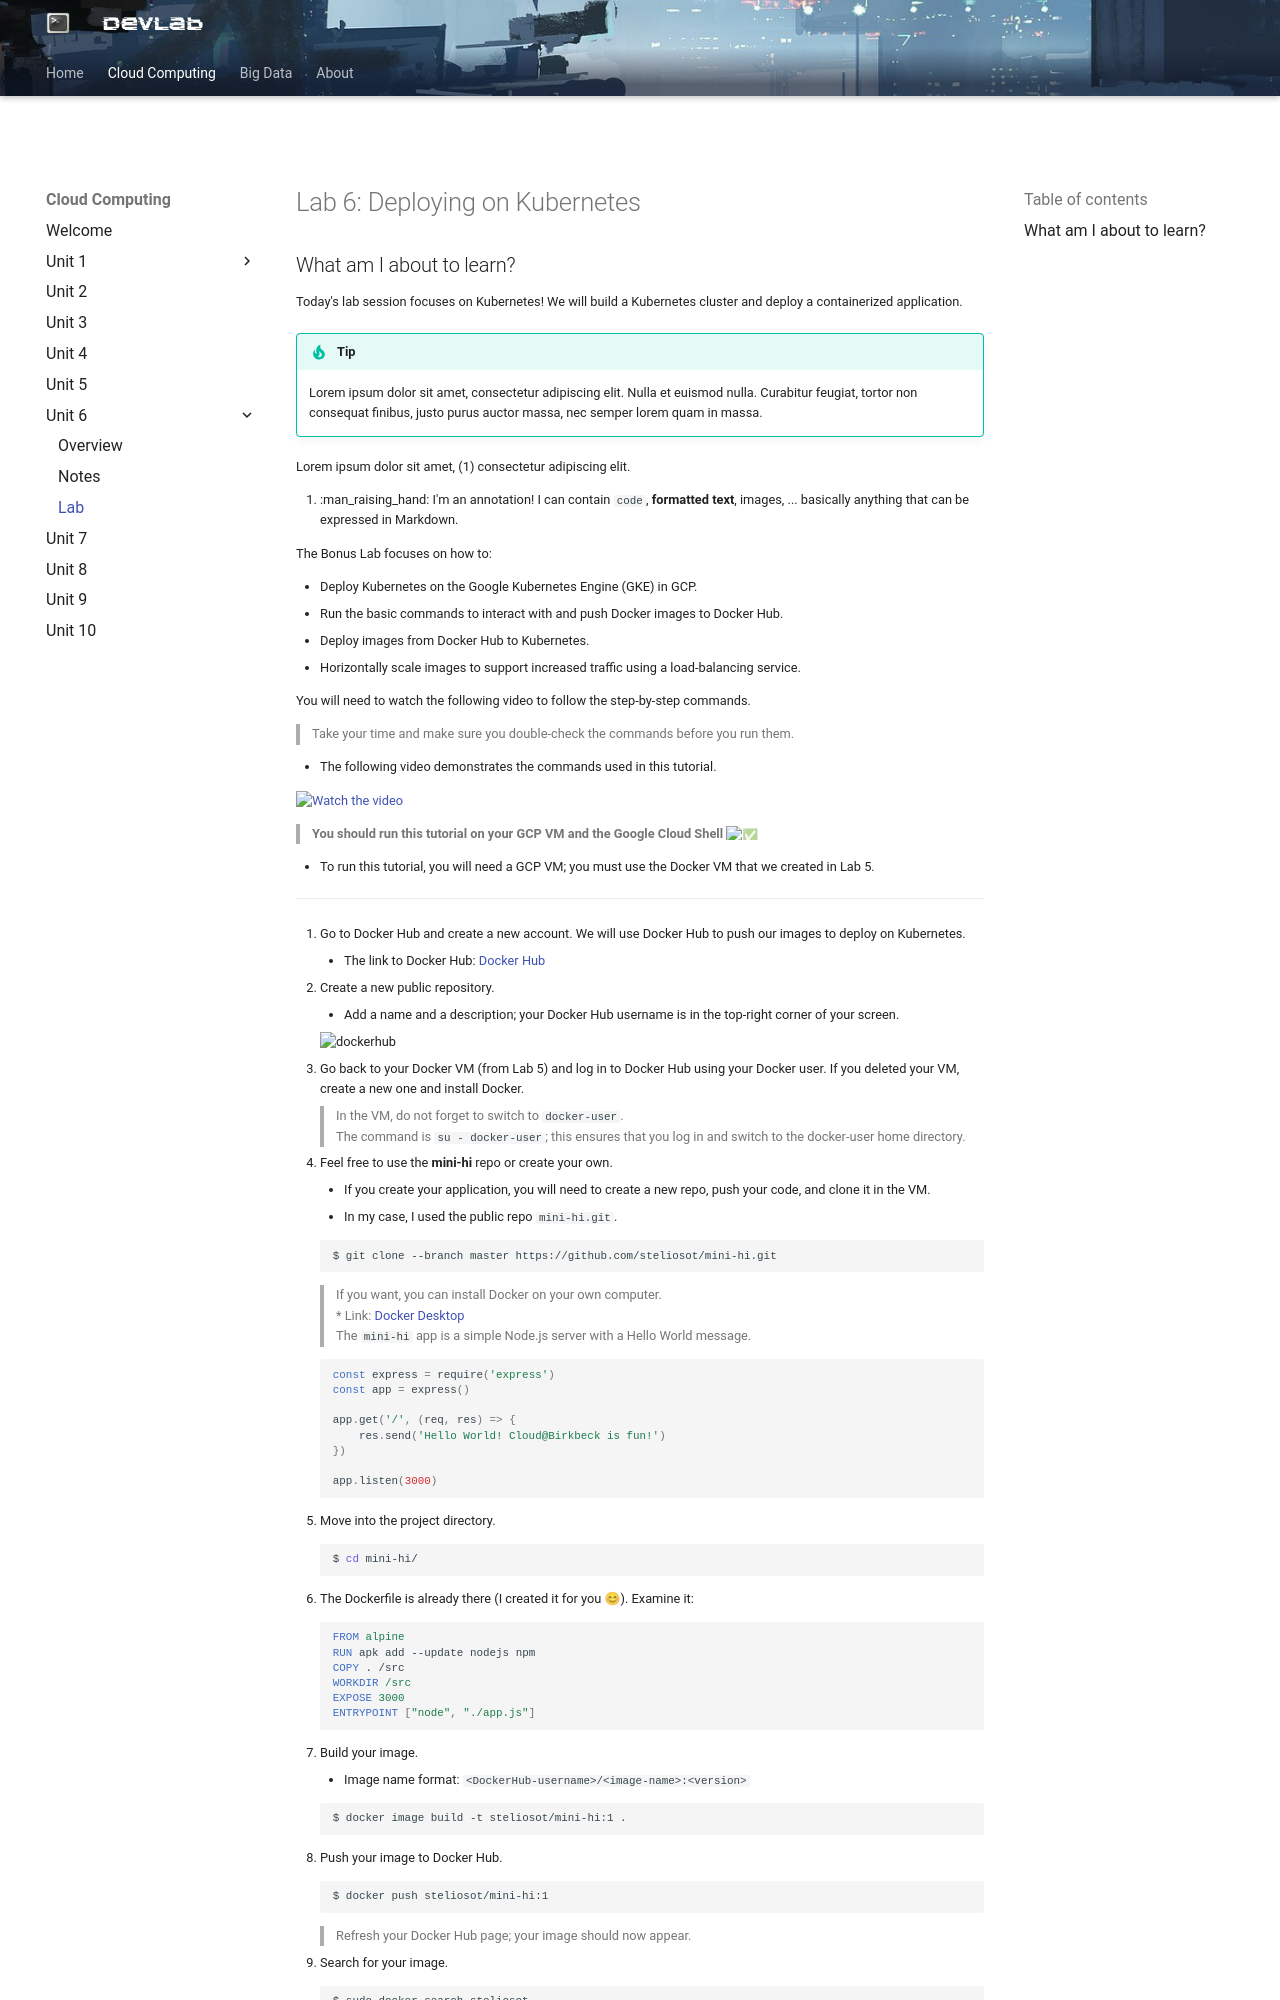

repository: steliosot/stelios.cloud · page: cloud-computing/unit-6/lab/index.html · generator: mkdocs

# Lab 6: Deploying on Kubernetes

## What am I about to learn?

Today's lab session focuses on Kubernetes! We will build a Kubernetes cluster and deploy a containerized application.

!!! tip

    Lorem ipsum dolor sit amet, consectetur adipiscing elit. Nulla et euismod
    nulla. Curabitur feugiat, tortor non consequat finibus, justo purus auctor
    massa, nec semper lorem quam in massa.

Lorem ipsum dolor sit amet, (1) consectetur adipiscing elit.
{ .annotate }

1.  :man_raising_hand: I'm an annotation! I can contain `code`, __formatted
    text__, images, ... basically anything that can be expressed in Markdown.

The Bonus Lab focuses on how to:

* Deploy Kubernetes on the Google Kubernetes Engine (GKE) in GCP.
* Run the basic commands to interact with and push Docker images to Docker Hub.
* Deploy images from Docker Hub to Kubernetes.
* Horizontally scale images to support increased traffic using a load-balancing service.

You will need to watch the following video to follow the step-by-step commands.

> Take your time and make sure you double-check the commands before you run them.

* The following video demonstrates the commands used in this tutorial.  

[![Watch the video](https://i.ytimg.com/vi/LS0UvkbA9Pw/hqdefault.jpg)](https://youtu.be/LS0UvkbA9Pw)

> **You should run this tutorial on your GCP VM and the Google Cloud Shell :white_check_mark:**

* To run this tutorial, you will need a GCP VM; you must use the Docker VM that we created in Lab 5.

---

1. Go to Docker Hub and create a new account. We will use Docker Hub to push our images to deploy on Kubernetes.  
    * The link to Docker Hub: [Docker Hub](https://hub.docker.com/)

1. Create a new public repository.  
    * Add a name and a description; your Docker Hub username is in the top-right corner of your screen.

    ![dockerhub](images/dockerhub.png)

1. Go back to your Docker VM (from Lab 5) and log in to Docker Hub using your Docker user. If you deleted your VM, create a new one and install Docker.

    > In the VM, do not forget to switch to `docker-user`.  
    > The command is `su - docker-user`; this ensures that you log in and switch to the docker-user home directory.

1. Feel free to use the **mini-hi** repo or create your own.  
    - If you create your application, you will need to create a new repo, push your code, and clone it in the VM.  
    - In my case, I used the public repo `mini-hi.git`.  

    ```bash
    $ git clone --branch master https://github.com/steliosot/mini-hi.git
    ```

    > If you want, you can install Docker on your own computer.  
    > * Link: [Docker Desktop](https://docs.docker.com/get-docker/)  
    > The `mini-hi` app is a simple Node.js server with a Hello World message.  

    ```javascript
    const express = require('express')
    const app = express()

    app.get('/', (req, res) => {
        res.send('Hello World! Cloud@Birkbeck is fun!')
    })

    app.listen(3000)
    ```

1. Move into the project directory.

    ```bash
    $ cd mini-hi/
    ```

1. The Dockerfile is already there (I created it for you 😊). Examine it:
